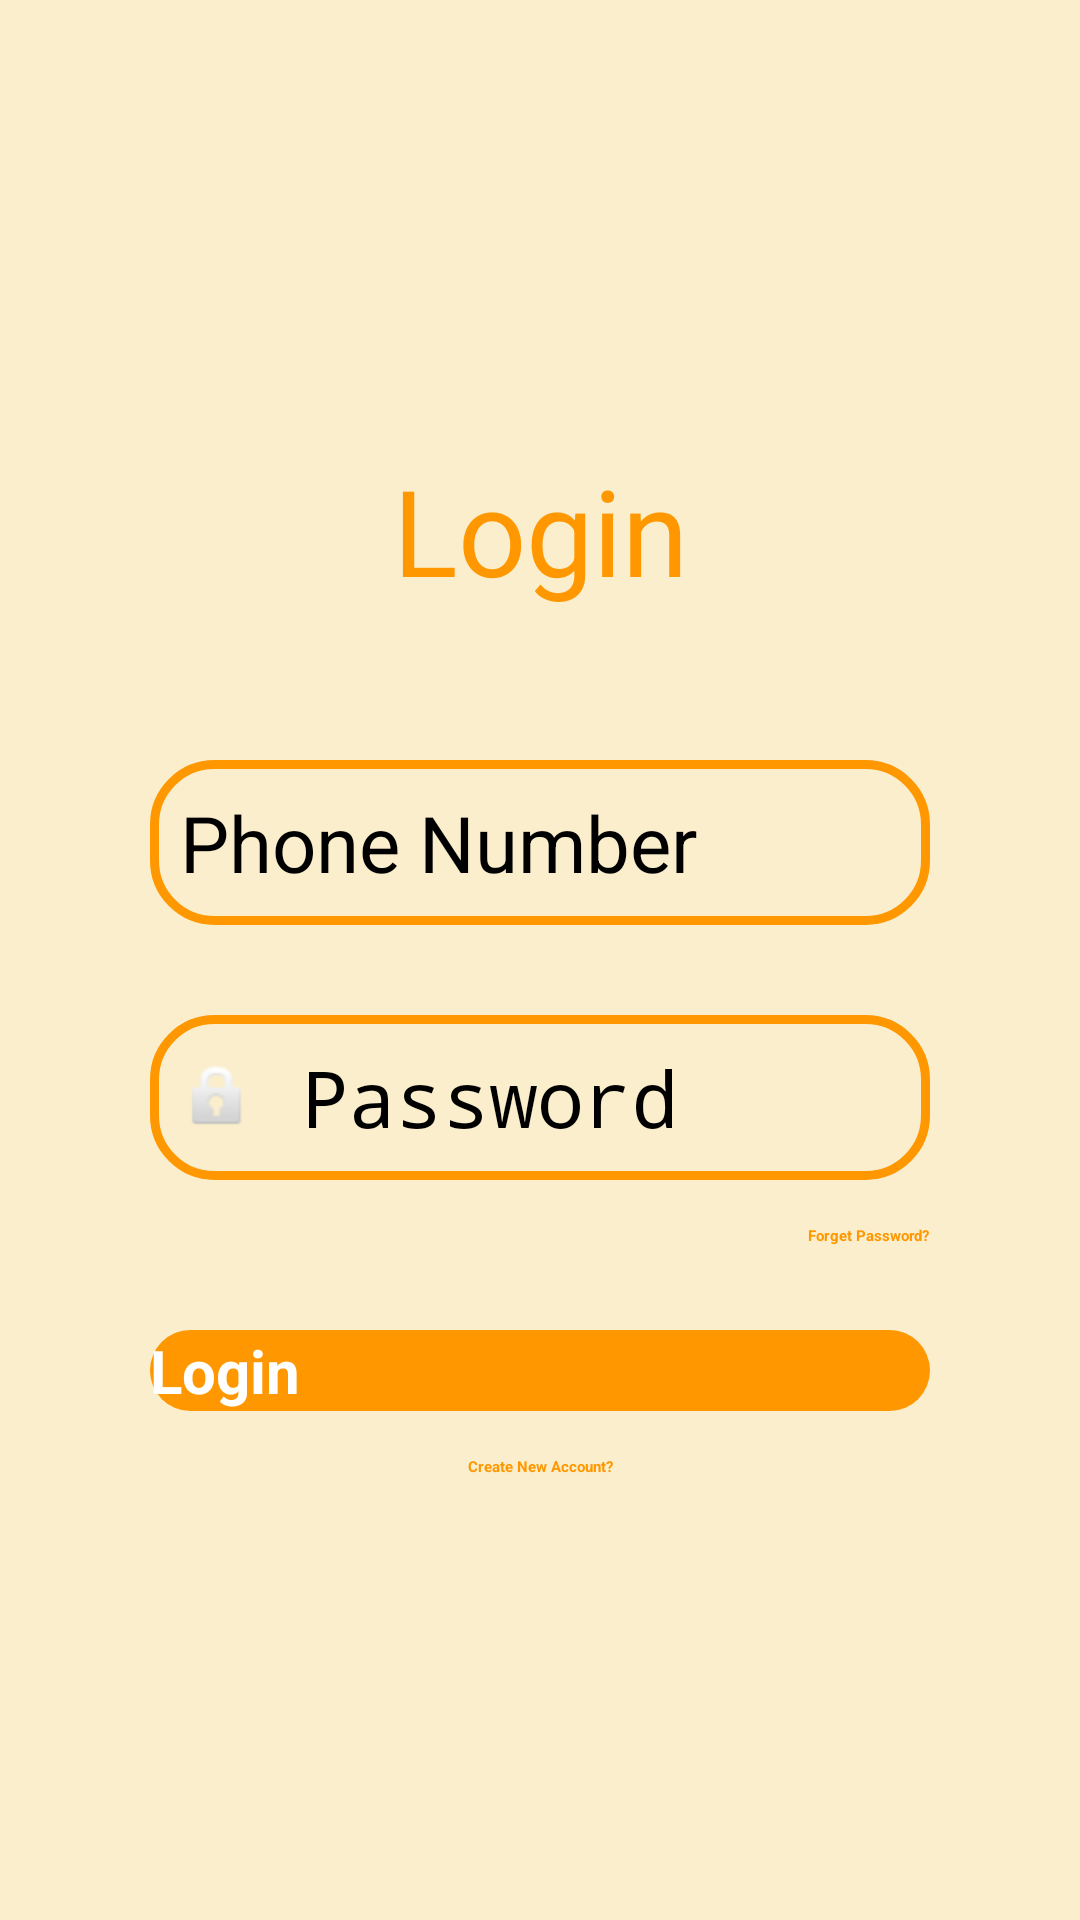

Reconstruct the res/layout file that produces this screen, plus the resources it refers to.
<!-- AndroidManifest.xml: application theme Theme.Quiz -->
<!-- res/layout/activity_login.xml -->
<?xml version="1.0" encoding="utf-8"?>
<androidx.constraintlayout.widget.ConstraintLayout xmlns:android="http://schemas.android.com/apk/res/android"
    xmlns:app="http://schemas.android.com/apk/res-auto"
    xmlns:tools="http://schemas.android.com/tools"
    android:layout_width="match_parent"
    android:layout_height="match_parent"
    tools:context=".Login"
    android:background="@color/background_disp"
    >
    <TextView
        android:id="@+id/textView"
        android:layout_width="wrap_content"
        android:layout_height="wrap_content"
        android:text="Login"
        android:layout_marginTop="150dp"
        android:textColor="#FF9800"
        android:textSize="40dp"
        app:layout_constraintLeft_toLeftOf="parent"
        app:layout_constraintRight_toRightOf="parent"
        app:layout_constraintTop_toTopOf="parent" />


    <EditText
        android:id="@+id/lognumber"
        android:layout_width="match_parent"
        android:layout_height="wrap_content"
        android:layout_margin="50dp"
        android:drawablePadding="10dp"
        android:inputType="number"
        android:padding="10dp"
        android:paddingLeft="10dp"
        android:hint="Phone Number"
        android:textSize="26sp"
        android:background="@drawable/edges"
        app:layout_constraintEnd_toEndOf="@+id/textView"
        app:layout_constraintStart_toStartOf="@+id/textView"
        app:layout_constraintTop_toBottomOf="@+id/textView" />



    <EditText
        android:id="@+id/logpassword"
        android:layout_width="match_parent"
        android:layout_height="wrap_content"
        android:layout_marginLeft="50dp"
        android:layout_marginTop="30dp"
        android:layout_marginRight="50dp"
        android:drawableLeft="@android:drawable/ic_lock_idle_lock"
        android:drawablePadding="15dp"
        android:hint="Password"
        android:background="@drawable/edges"
        android:inputType="textPassword"
        android:padding="10dp"
        android:textSize="26sp"
        app:layout_constraintEnd_toEndOf="parent"
        app:layout_constraintStart_toStartOf="parent"
        app:layout_constraintTop_toBottomOf="@+id/lognumber" />

    <androidx.appcompat.widget.AppCompatButton
        android:id="@+id/login"
        android:layout_width="match_parent"
        android:layout_height="wrap_content"
        android:layout_marginLeft="50dp"
        android:layout_marginTop="50dp"
        android:layout_marginRight="50dp"
        android:text="Login"
        android:textSize="20dp"
        android:textStyle="bold"
        android:textColor="@color/white"
        android:background="@drawable/button"
        app:layout_constraintEnd_toEndOf="@+id/logpassword"
        app:layout_constraintStart_toStartOf="@+id/logpassword"
        app:layout_constraintTop_toBottomOf="@+id/logpassword" />

    <TextView
        android:id="@+id/forgetpass"
        android:layout_width="wrap_content"
        android:layout_height="wrap_content"
        android:text="Forget Password?"
        android:textColor="#FF9800"
        android:textStyle="bold"
        android:layout_marginTop="15dp"
        app:layout_constraintEnd_toEndOf="@+id/logpassword"
        app:layout_constraintTop_toBottomOf="@+id/logpassword" />

    <TextView
        android:id="@+id/newacc"
        android:layout_width="wrap_content"
        android:layout_height="wrap_content"
        android:text="Create New Account?"
        android:textColor="#FF9800"
        android:textStyle="bold"
        android:layout_marginTop="15dp"
        app:layout_constraintEnd_toEndOf="@+id/login"
        app:layout_constraintStart_toStartOf="@+id/login"
        app:layout_constraintTop_toBottomOf="@+id/login" />

</androidx.constraintlayout.widget.ConstraintLayout>
<!-- resources referenced by this layout -->
<resources>
  <color name="background_disp">#FAEECC</color>
  <color name="white">#FFFFFFFF</color>
  <!-- drawable button (drawable) -->
  <?xml version="1.0" encoding="utf-8"?>
  <shape xmlns:android="http://schemas.android.com/apk/res/android">
      <solid android:color="@color/textcolor"></solid>
      <corners android:radius="100dp"></corners>
  </shape>
  <!-- drawable edges (drawable) -->
  <?xml version="1.0" encoding="utf-8"?>
  <selector xmlns:android="http://schemas.android.com/apk/res/android">
      <item>
          <shape android:shape="rectangle" >
              <stroke android:width="3dp" android:color="@color/textcolor"></stroke>
  
              <corners android:radius="20dp"></corners>
          </shape>
      </item>
  
  </selector>
  <style name="Theme.Quiz" parent="Theme.MaterialComponents.DayNight.NoActionBar">
          
          <item name="colorPrimary">@color/purple_200</item>
          <item name="colorPrimaryVariant">#ffb4ab</item>
          <item name="colorOnPrimary">@color/black</item>
          
          <item name="colorSecondary">@color/teal_200</item>
          <item name="colorSecondaryVariant">@color/teal_200</item>
          <item name="colorOnSecondary">@color/black</item>
          
          <item name="android:statusBarColor">?attr/colorPrimaryVariant</item>
          
      </style>
  <color name="textcolor">#FF9800</color>
  <color name="purple_200">#FFBB86FC</color>
  <color name="black">#FF000000</color>
  <color name="teal_200">#FF03DAC5</color>
</resources>
